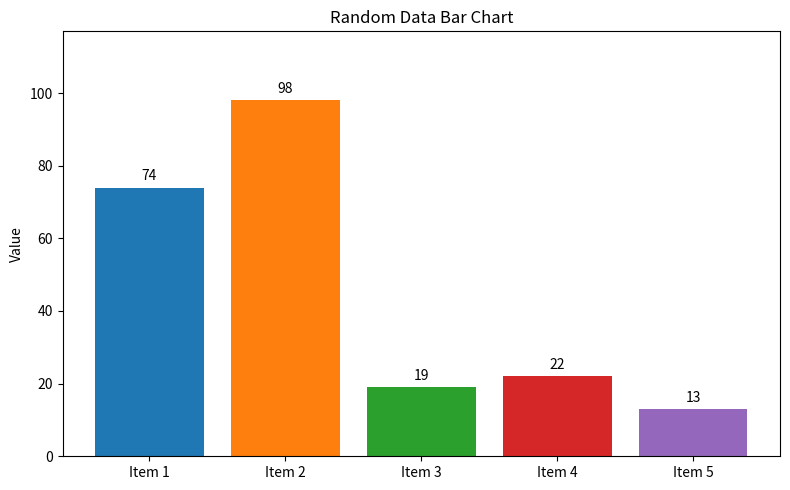

Python code for this plot:
"""chart.py
Generate a simple bar chart using random data and save it as 'bar_chart.png'.

Usage:
    python chart.py           # generates 5 random bars and opens/saves the figure
    python chart.py -n 8 -o mychart.png
"""

import argparse
import numpy as np
import matplotlib.pyplot as plt


def make_bar_chart(n_bars: int = 5, out_file: str = "bar_chart.png", show: bool = True):
    """Create and save a bar chart with random integer values.

    Args:
        n_bars: number of bars to generate
        out_file: output image filename
        show: whether to call plt.show()
    """
    rng = np.random.default_rng()
    labels = [f"Item {i+1}" for i in range(n_bars)]
    values = rng.integers(10, 100, size=n_bars)

    fig, ax = plt.subplots(figsize=(8, 5))
    bars = ax.bar(labels, values, color=plt.cm.tab10.colors[:n_bars])

    ax.set_title("Random Data Bar Chart")
    ax.set_ylabel("Value")
    ax.set_ylim(0, int(values.max() * 1.2))

    # label each bar with its height
    for bar in bars:
        height = bar.get_height()
        ax.annotate(f"{height}",
                    xy=(bar.get_x() + bar.get_width() / 2, height),
                    xytext=(0, 3),  # 3 points vertical offset
                    textcoords="offset points",
                    ha='center', va='bottom')

    plt.tight_layout()
    fig.savefig(out_file, dpi=150)
    print(f"Saved bar chart to: {out_file}")

    if show:
        plt.show()


if __name__ == '__main__':
    parser = argparse.ArgumentParser(description="Generate a bar chart from random data")
    parser.add_argument('-n', '--n_bars', type=int, default=5, help='Number of bars to generate')
    parser.add_argument('-o', '--output', type=str, default='bar_chart.png', help='Output image filename')
    parser.add_argument('--no-show', dest='show', action='store_false', help='Do not display the plot (useful for headless runs)')

    args = parser.parse_args()
    make_bar_chart(n_bars=args.n_bars, out_file=args.output, show=args.show)
